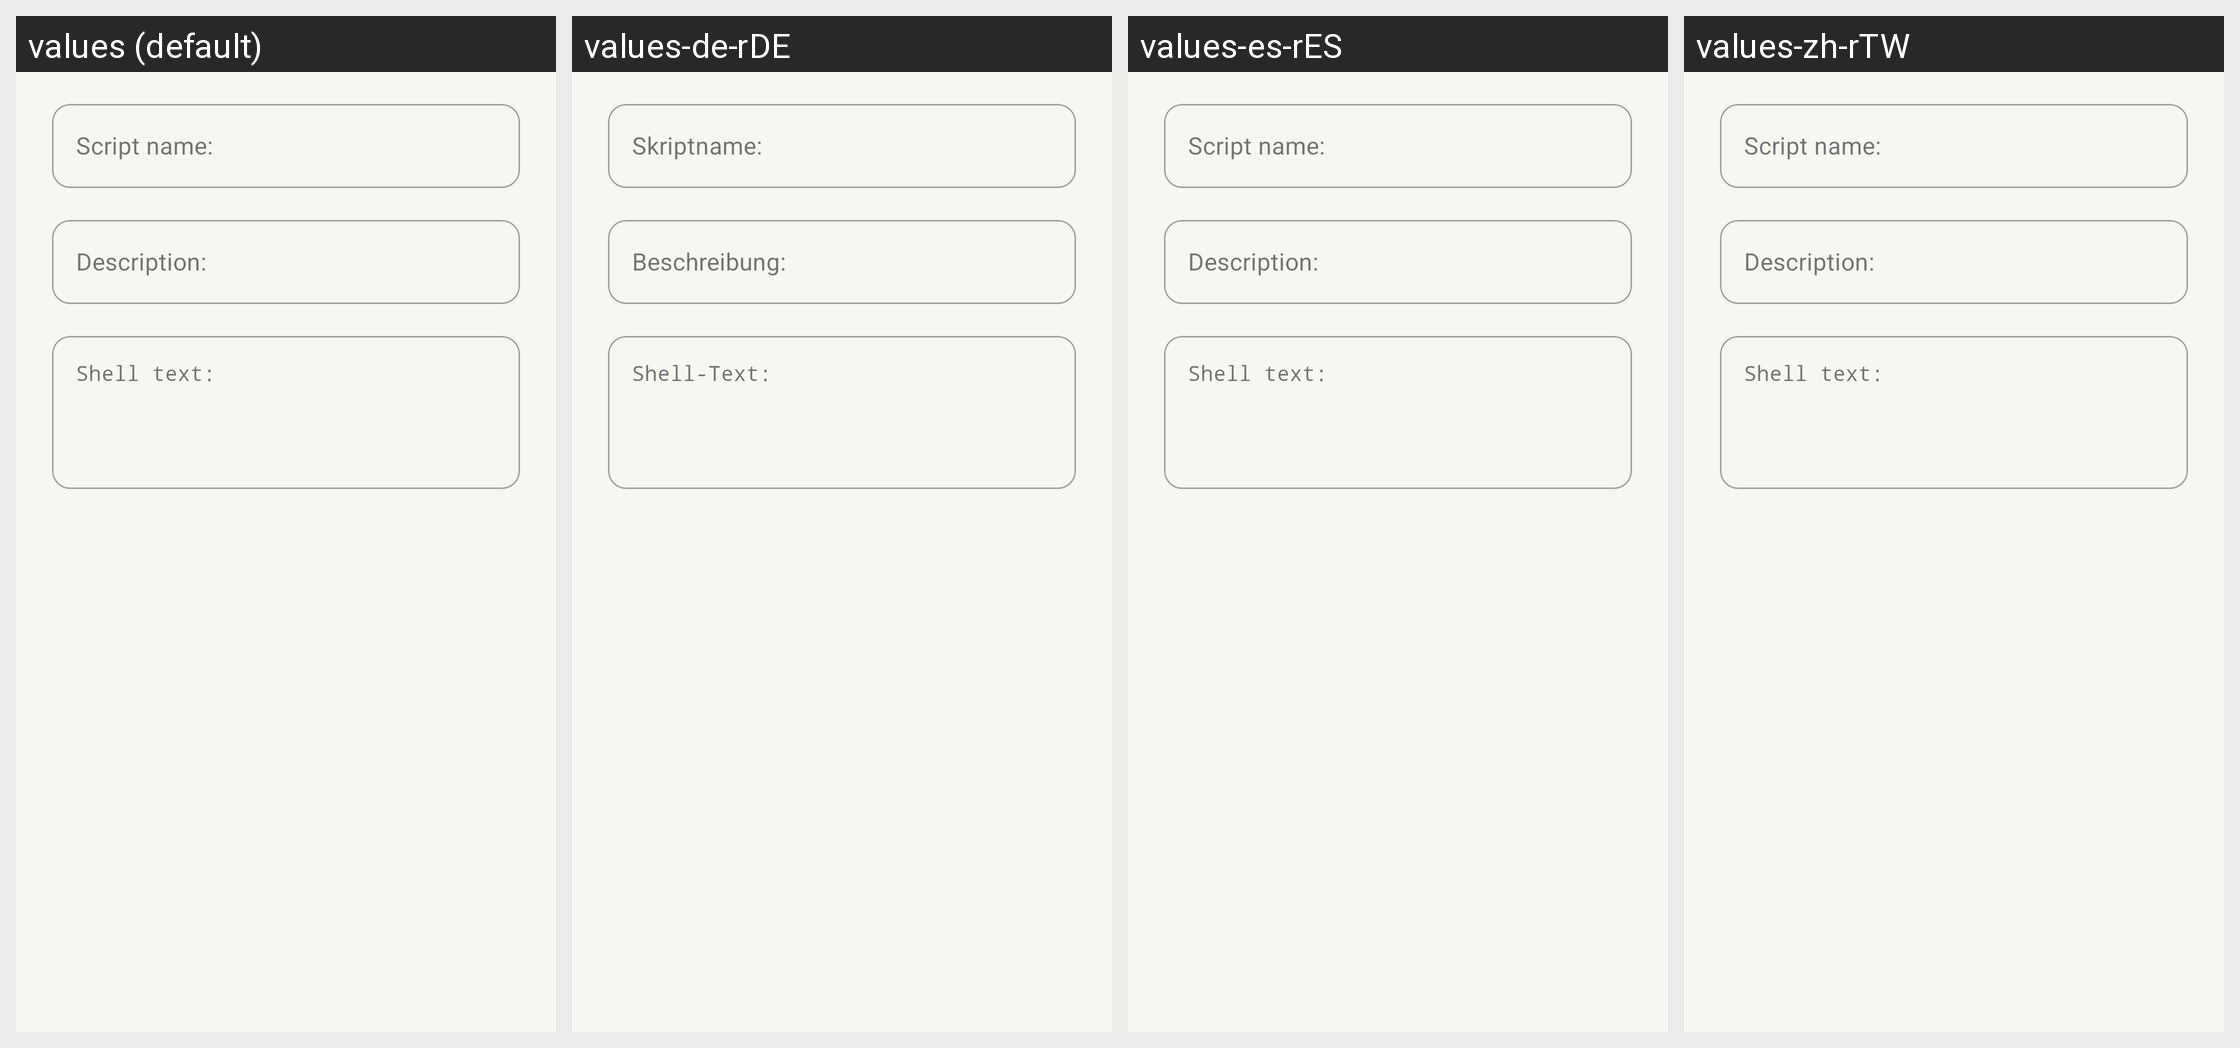

For this localized Android screen grid, give each drawn string resource with its value in every locale shown.
Android screen res/layout/script_newedit_dialog.xml rendered under 4 locales, left to right: values (default), values-de-rDE, values-es-rES, values-zh-rTW. Device: Nexus 5 (rendered at 1080×1920; each locale shown at half size, 540×960, under a caption strip naming it); theme AccaTheme.DayNight.
Other locales in the repository, not shown: values-ar-rSA, values-cs-rCZ, values-el-rGR, values-fr-rFR, values-hu-rHU, values-in-rID, values-it-rIT, values-ja-rJP, values-ko-rKR, values-nl-rNL, values-pl-rPL, values-pt-rBR, values-pt-rPT, values-si-rLK, values-tr-rTR, values-uk-rUA, values-vi-rVN, values-zh-rCN.
Strings drawn on this screen, with the default value and each locale's value (text and hints the layout hard-codes, and strings that could not be matched under every locale, appear in the picture but are not listed):

script_label
  values: Script name:
  values-de-rDE: Skriptname:
  values-es-rES: Script name:  [not translated; the default value is used]
  values-zh-rTW: Script name:  [not translated; the default value is used]

script_description
  values: Description:
  values-de-rDE: Beschreibung:
  values-es-rES: Description:  [not translated; the default value is used]
  values-zh-rTW: Description:  [not translated; the default value is used]

script_body_text
  values: Shell text:
  values-de-rDE: Shell-Text:
  values-es-rES: Shell text:  [not translated; the default value is used]
  values-zh-rTW: Shell text:  [not translated; the default value is used]
